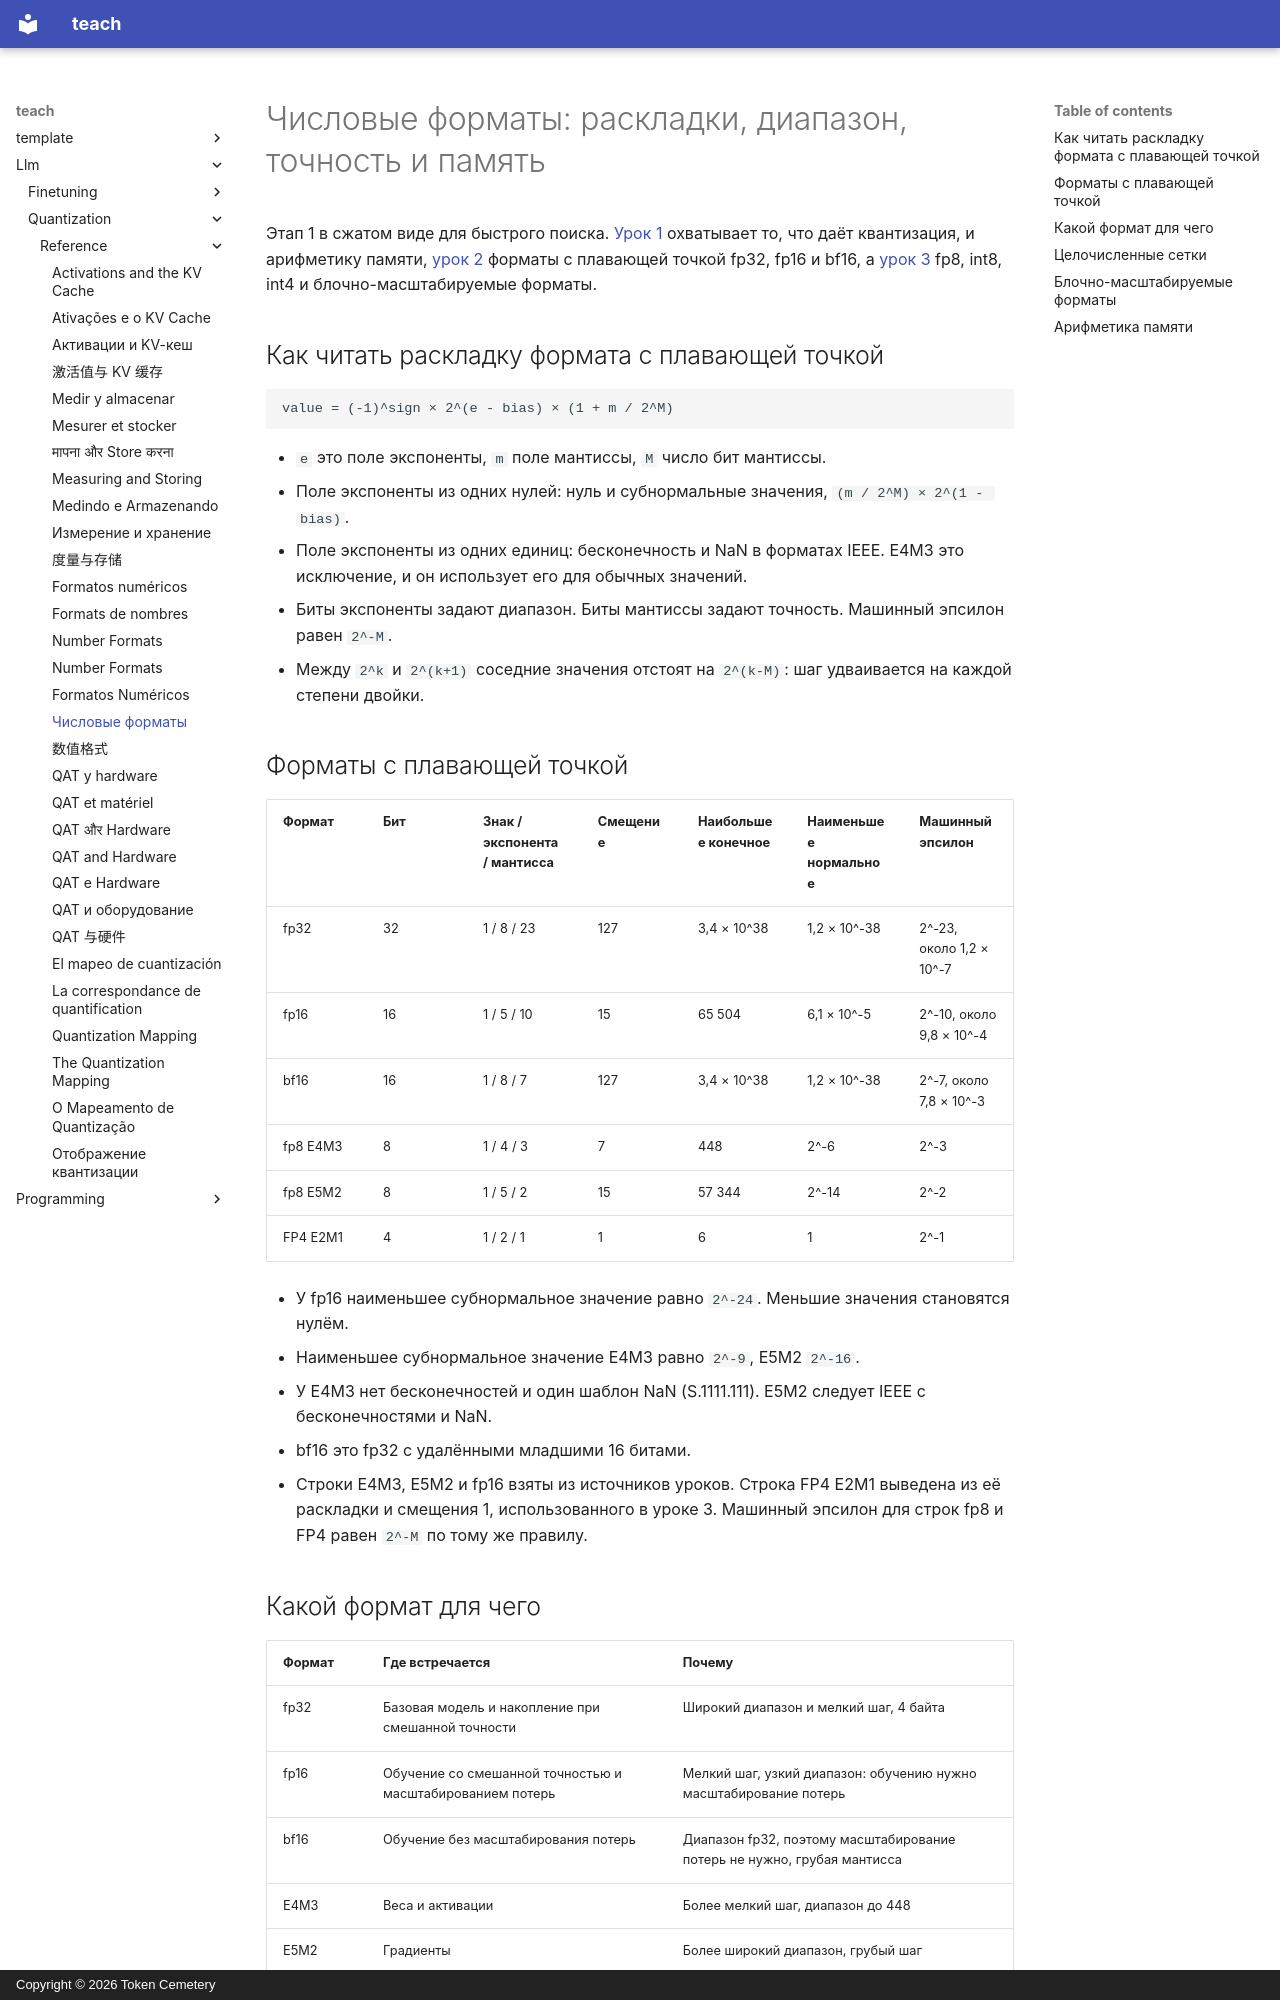

repository: TokenCemetery/teach · page: llm/quantization/reference/number-formats.ru/index.html · generator: mkdocs · copyright: Copyright © 2026 Token Cemetery

---
title: "Числовые форматы"
description: "Раскладка бит, диапазон и точность каждого формата и арифметика памяти"
type: reference
---

# Числовые форматы: раскладки, диапазон, точность и память

Этап 1 в сжатом виде для быстрого поиска. [Урок 1](../lessons/0001-what-quantization-buys.md) охватывает то, что даёт квантизация, и арифметику памяти, [урок 2](../lessons/0002-floating-point-formats.md) форматы с плавающей точкой fp32, fp16 и bf16, а [урок 3](../lessons/0003-low-bit-formats.md) fp8, int8, int4 и блочно-масштабируемые форматы.

## Как читать раскладку формата с плавающей точкой

```text
value = (-1)^sign × 2^(e - bias) × (1 + m / 2^M)
```

- `e` это поле экспоненты, `m` поле мантиссы, `M` число бит мантиссы.
- Поле экспоненты из одних нулей: нуль и субнормальные значения, `(m / 2^M) × 2^(1 - bias)`.
- Поле экспоненты из одних единиц: бесконечность и NaN в форматах IEEE. E4M3 это исключение, и он использует его для обычных значений.
- Биты экспоненты задают диапазон. Биты мантиссы задают точность. Машинный эпсилон равен `2^-M`.
- Между `2^k` и `2^(k+1)` соседние значения отстоят на `2^(k-M)`: шаг удваивается на каждой степени двойки.

## Форматы с плавающей точкой

|Формат|Бит|Знак / экспонента / мантисса|Смещение|Наибольшее конечное|Наименьшее нормальное|Машинный эпсилон|
|---|---|---|---|---|---|---|
|fp32|32|1 / 8 / 23|127|3,4 × 10^38|1,2 × 10^-38|2^-23, около 1,2 × 10^-7|
|fp16|16|1 / 5 / 10|15|65 504|6,1 × 10^-5|2^-10, около 9,8 × 10^-4|
|bf16|16|1 / 8 / 7|127|3,4 × 10^38|1,2 × 10^-38|2^-7, около 7,8 × 10^-3|
|fp8 E4M3|8|1 / 4 / 3|7|448|2^-6|2^-3|
|fp8 E5M2|8|1 / 5 / 2|15|57 344|2^-14|2^-2|
|FP4 E2M1|4|1 / 2 / 1|1|6|1|2^-1|

- У fp16 наименьшее субнормальное значение равно `2^-24`. Меньшие значения становятся нулём.
- Наименьшее субнормальное значение E4M3 равно `2^-9`, E5M2 `2^-16`.
- У E4M3 нет бесконечностей и один шаблон NaN (S.1111.111). E5M2 следует IEEE с бесконечностями и NaN.
- bf16 это fp32 с удалёнными младшими 16 битами.
- Строки E4M3, E5M2 и fp16 взяты из источников уроков. Строка FP4 E2M1 выведена из её раскладки и смещения 1, использованного в уроке 3. Машинный эпсилон для строк fp8 и FP4 равен `2^-M` по тому же правилу.
